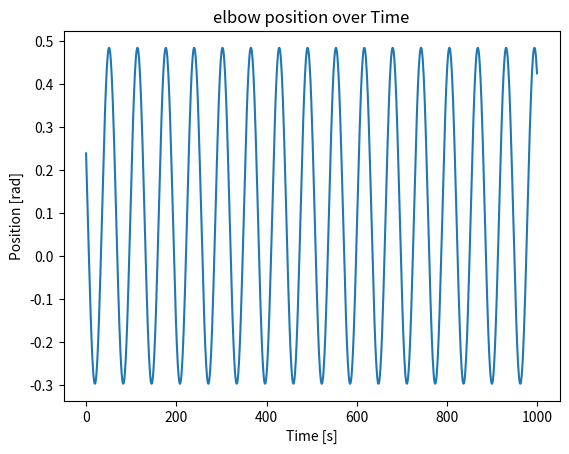
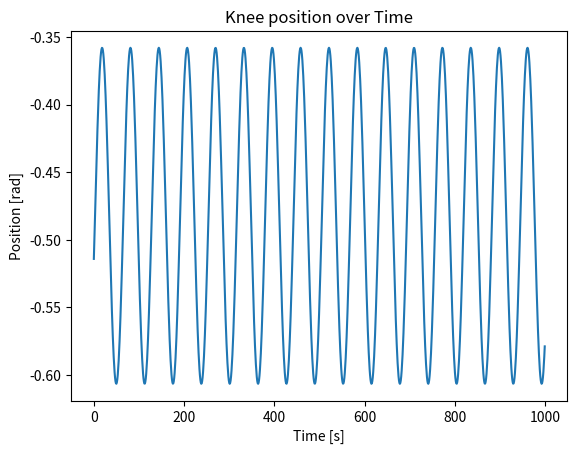

Source code (Python) for these figures, in order:
import math as m
import random as r
import numpy as np
import matplotlib.pyplot as plt

i = 0

v = [0.09366486193742063, -0.3910298281777823, -0.38048775348185426,
	 0.3533151448874734, 0.40102390766150287, -0.48292162810047734,
	 -0.48226864217303356, 0.12424497460368811, -0.2594928275420473,
	 -0.4998096572544207, -0.3108416532536089, -0.4172196785824154]

elbow_pos = []
knee_pos = []
i_s = []

while i<1000:

	i_s.append(i)
	elbow_pos.append(v[0] + v[1]*m.sin(i*0.1 + v[2]))
	knee_pos.append(v[6] + v[7]*m.sin(i*0.1 + v[8]))

	i += 1

# Plot elbow position
print("Max elbow pos:",np.max(elbow_pos),"Min elbow pos:",np.min(elbow_pos))
plt.plot(i_s, elbow_pos)
plt.title("elbow position over Time")
plt.ylabel("Position [rad]")
plt.xlabel("Time [s]")
plt.savefig("elbow.png")
plt.clf()

# Plot knee position
print("Max knee pos:",np.max(knee_pos),"Min knee pos:",np.min(knee_pos))
plt.plot(i_s, knee_pos)
plt.title("Knee position over Time")
plt.ylabel("Position [rad]")
plt.xlabel("Time [s]")
plt.savefig("knee.png")
plt.clf()
